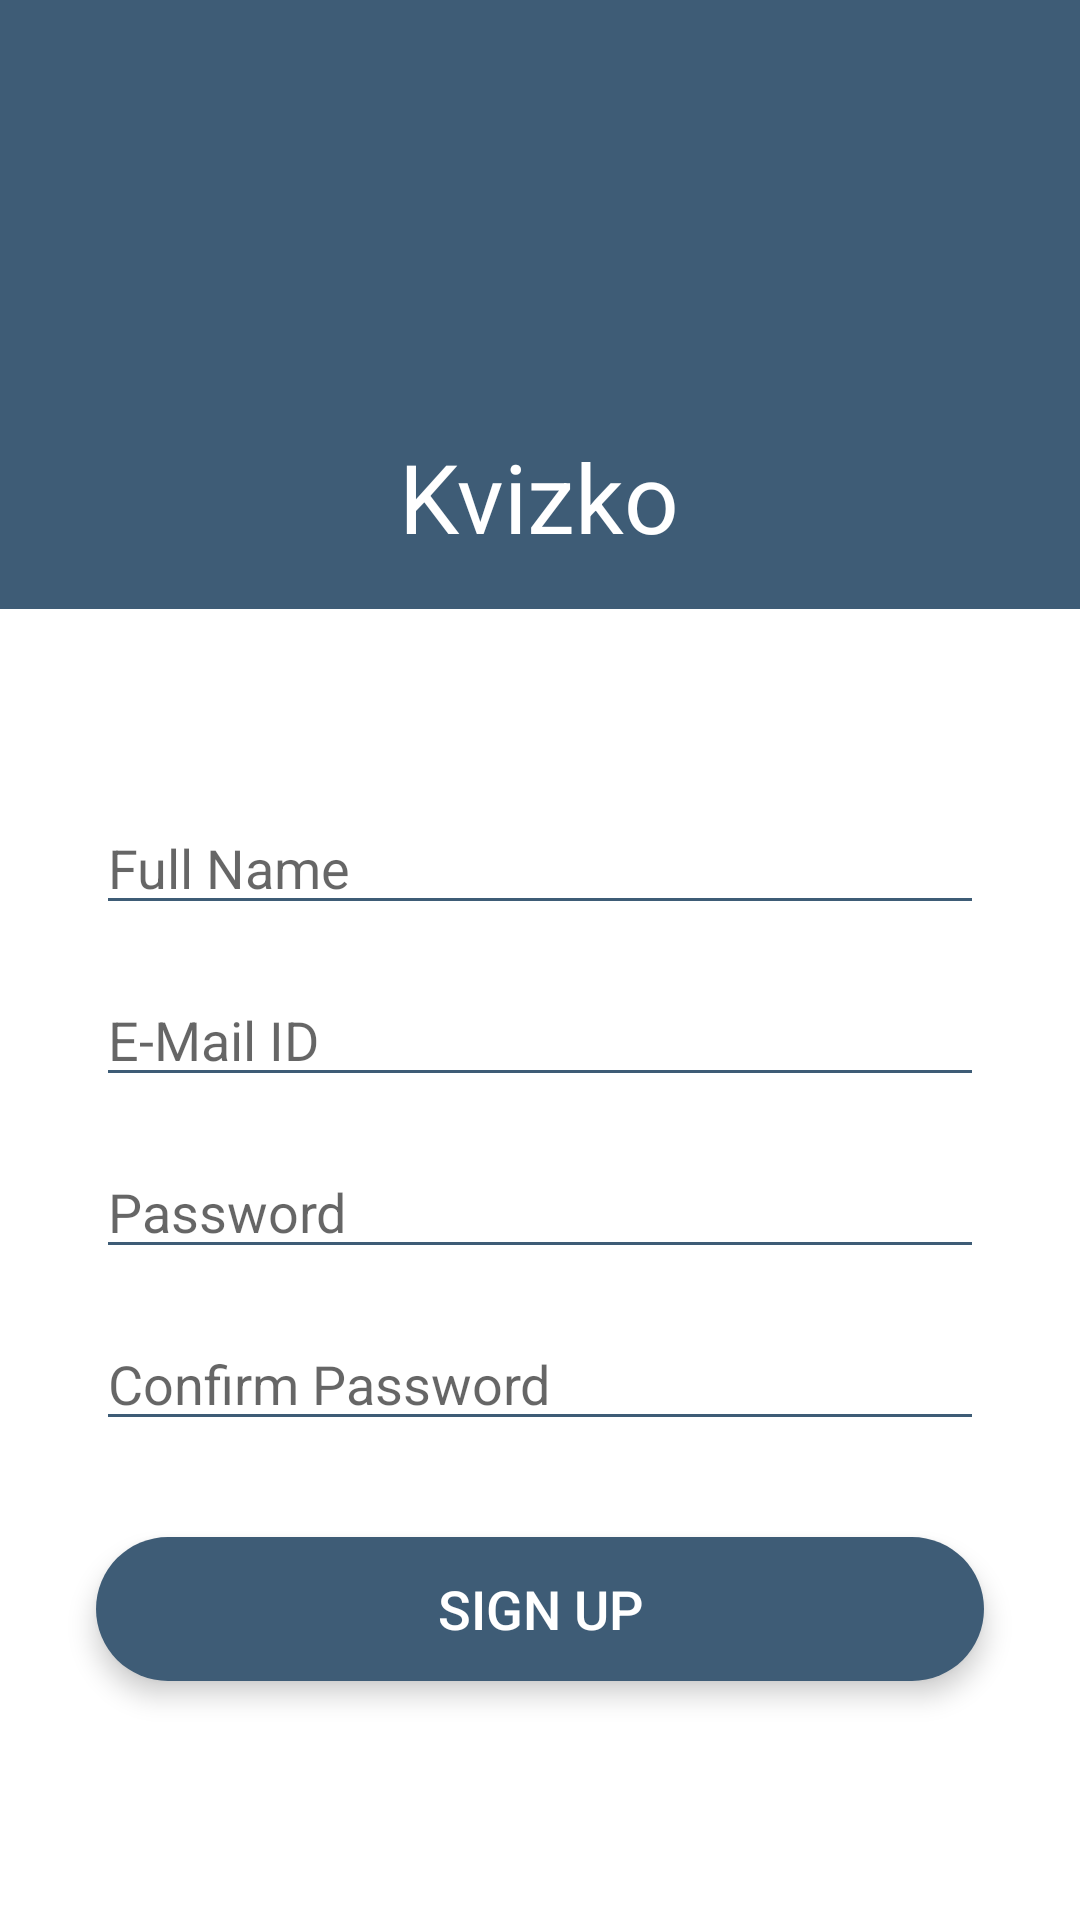

Android layout source for this screen:
<!-- AndroidManifest.xml: application theme Theme.Kvizko -->
<!-- res/layout/activity_sign_up.xml -->
<?xml version="1.0" encoding="utf-8"?>
<androidx.constraintlayout.widget.ConstraintLayout xmlns:android="http://schemas.android.com/apk/res/android"
    xmlns:app="http://schemas.android.com/apk/res-auto"
    xmlns:tools="http://schemas.android.com/tools"
    android:layout_width="match_parent"
    android:layout_height="match_parent"
    android:theme="@style/LoginTheme"
    tools:context=".SignUpActivity">

    <ImageView
        android:id="@+id/backB"
        android:layout_width="wrap_content"
        android:layout_height="wrap_content"
        android:layout_marginStart="16dp"
        android:layout_marginTop="16dp"
        android:elevation="3dp"
        android:padding="16dp"
        app:layout_constraintStart_toStartOf="@+id/linearLayout"
        app:layout_constraintTop_toTopOf="@+id/linearLayout"
        app:srcCompat="@drawable/ic_back" />

    <LinearLayout
        android:id="@+id/linearLayout"
        android:layout_width="match_parent"
        android:layout_height="wrap_content"
        android:background="@color/colorPrimary"
        android:gravity="center"
        android:orientation="vertical"
        android:padding="16dp"
        app:layout_constraintEnd_toEndOf="parent"
        app:layout_constraintStart_toStartOf="parent"
        app:layout_constraintTop_toTopOf="parent">

        <ImageView
            android:layout_width="120dp"
            android:layout_height="120dp"
            android:src="@drawable/app_logo"

            />

        <TextView
            android:layout_width="wrap_content"
            android:layout_height="wrap_content"
            android:layout_marginTop="8dp"
            android:text="@string/app_name"
            android:textColor="@color/white"
            android:textSize="32sp"


            />

    </LinearLayout>

    <LinearLayout
        android:layout_width="match_parent"
        android:layout_height="wrap_content"
        android:id="@+id/edit_layout"
        android:orientation="vertical"
        android:layout_marginBottom="16dp"
        app:layout_constraintTop_toBottomOf="@id/linearLayout"
        app:layout_constraintLeft_toLeftOf="parent"
        app:layout_constraintRight_toRightOf="parent"
        >

        <EditText
            android:id="@+id/username"
            android:layout_width="match_parent"
            android:layout_height="wrap_content"
            android:layout_marginStart="32dp"
            android:layout_marginTop="64dp"
            android:layout_marginEnd="32dp"
            android:backgroundTint="@color/colorPrimary"
            android:textColor="@color/black"
            android:hint="Full Name"
            android:ems="10"
            android:inputType="text" />

        <EditText
            android:id="@+id/emailID"
            android:layout_width="match_parent"
            android:layout_height="wrap_content"
            android:layout_marginStart="32dp"
            android:layout_marginTop="16dp"
            android:layout_marginEnd="32dp"
            android:backgroundTint="@color/colorPrimary"
            android:textColor="@color/black"
            android:hint="E-Mail ID"
            android:ems="10"
            android:inputType="text" />

        <EditText
            android:id="@+id/password"
            android:layout_width="match_parent"
            android:layout_height="wrap_content"
            android:layout_marginStart="32dp"
            android:layout_marginTop="16dp"
            android:layout_marginEnd="32dp"
            android:backgroundTint="@color/colorPrimary"
            android:textColor="@color/black"
            android:hint="Password"
            android:ems="10"
            android:inputType="textPassword" />

        <EditText
            android:id="@+id/confirm_pass"
            android:layout_width="match_parent"
            android:layout_height="wrap_content"
            android:layout_marginStart="32dp"
            android:layout_marginTop="16dp"
            android:layout_marginEnd="32dp"
            android:backgroundTint="@color/colorPrimary"
            android:textColor="@color/black"
            android:hint="Confirm Password"
            android:ems="10"
            android:inputType="textPassword" />


    </LinearLayout>
    



    <Button
        android:id="@+id/signupB"
        android:layout_width="0dp"
        android:layout_height="wrap_content"
        android:layout_marginStart="32dp"
        android:layout_marginTop="32dp"
        android:layout_marginEnd="32dp"
        android:background="@drawable/round_corner_button"
        android:textColor="@color/white"
        android:textSize="18sp"
        android:elevation="5dp"
        android:translationZ="3dp"

        android:text="SIGN UP"
        app:layout_constraintEnd_toEndOf="parent"
        app:layout_constraintStart_toStartOf="parent"
        app:layout_constraintTop_toBottomOf="@+id/edit_layout" />




</androidx.constraintlayout.widget.ConstraintLayout>
<!-- resources referenced by this layout -->
<resources>
  <color name="black">#FF000000</color>
  <color name="colorPrimary">#3E5C76</color>
  <color name="white">#FFFFFFFF</color>
  <!-- drawable round_corner_button (drawable) -->
  <?xml version="1.0" encoding="utf-8"?>
  <shape android:shape="rectangle" xmlns:android="http://schemas.android.com/apk/res/android">
      <corners android:radius="300dp" />
      <solid android:color="@color/colorPrimary" />
  </shape>
  <string name="app_name">Kvizko</string>
  <style name="LoginTheme" parent="Theme.MaterialComponents.DayNight.NoActionBar">
          
          <item name="colorPrimary">@color/purple_500</item>
          <item name="colorPrimaryVariant">@color/purple_700</item>
          <item name="colorOnPrimary">@color/white</item>
          <item name="colorAccent">@color/colorPrimary</item>
          
          <item name="colorSecondary">@color/teal_200</item>
          <item name="colorSecondaryVariant">@color/teal_700</item>
          <item name="colorOnSecondary">@color/black</item>
          
          <item name="android:statusBarColor">?attr/colorPrimaryVariant</item>
          
      </style>
  <style name="Theme.Kvizko" parent="Theme.MaterialComponents.DayNight.NoActionBar">
          
          <item name="colorPrimary">@color/purple_500</item>
          <item name="colorPrimaryVariant">@color/purple_700</item>
          <item name="colorOnPrimary">@color/white</item>
          
          <item name="colorSecondary">@color/teal_200</item>
          <item name="colorSecondaryVariant">@color/teal_700</item>
          <item name="colorOnSecondary">@color/black</item>
          
          <item name="android:statusBarColor">?attr/colorPrimaryVariant</item>
          
      </style>
  <color name="purple_500">#FF6200EE</color>
  <color name="purple_700">#FF3700B3</color>
  <color name="teal_200">#FF03DAC5</color>
  <color name="teal_700">#FF018786</color>
</resources>
